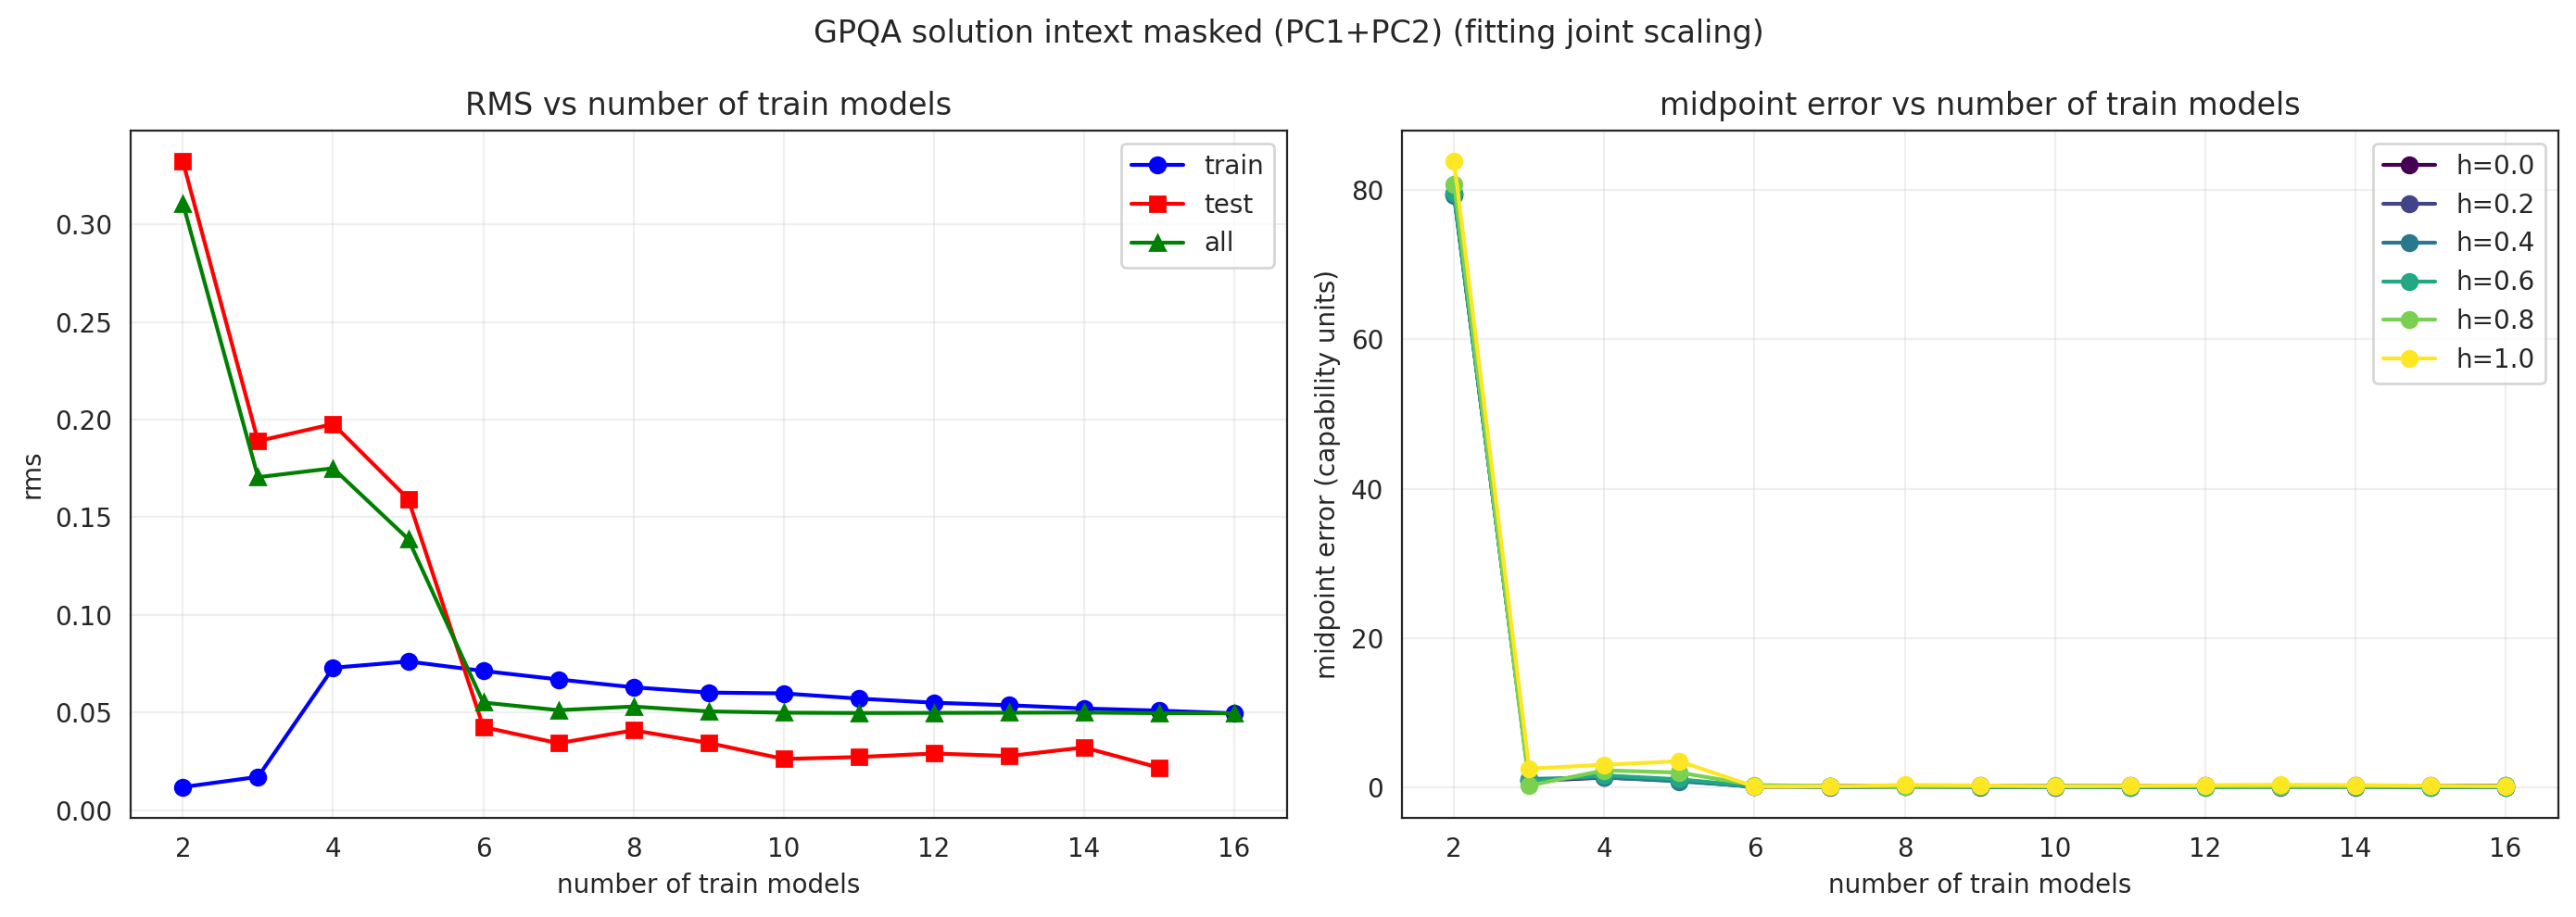

Source data for this figure (header and first rows):
n_models, rms_train, rms_test, rms_all, rms_h0_all, rms_h0_test, midpoint_h_0.0, midpoint_h_0.2, midpoint_h_0.4, midpoint_h_0.6, midpoint_h_0.8, midpoint_h_1.0
2, 0.01196, 0.3321, 0.3107, 0.5335, 0.5702, 79.52, 79.39, 79.29, 79.61, 80.84, 83.84
3, 0.01718, 0.189, 0.1706, 0.113, 0.1238, 0.8039, 0.9458, 1.075, 0.8216, 0.2063, 2.458
4, 0.07301, 0.1978, 0.1751, 0.3197, 0.3682, 1.271, 1.299, 1.298, 1.556, 2.234, 2.991
5, 0.07622, 0.1594, 0.1389, 0.2641, 0.3172, 0.8994, 0.8276, 0.7604, 1.035, 1.934, 3.455
6, 0.07137, 0.04266, 0.0552, 0.04039, 0.03789, 0.02456, 0.1052, 0.07066, 0.1003, 0.2613, 0.05203
7, 0.06704, 0.03438, 0.05129, 0.0347, 0.02783, 0.1363, 0.009645, 0.04844, 0.02446, 0.1295, 0.0883
8, 0.063, 0.04099, 0.05315, 0.04293, 0.04503, 0.1833, 0.03282, 0.07352, 0.07732, 0.02281, 0.2751
9, 0.06031, 0.03453, 0.05067, 0.03699, 0.03573, 0.1631, 0.005001, 0.03803, 0.03411, 0.07377, 0.2164
10, 0.05988, 0.02632, 0.05001, 0.03333, 0.02789, 0.1457, 0.02191, 0.003539, 0.02711, 0.1595, 0.1015
11, 0.05722, 0.02732, 0.04984, 0.03416, 0.03335, 0.1538, 0.0168, 0.004217, 0.01127, 0.1303, 0.1491
12, 0.05512, 0.02913, 0.0499, 0.03532, 0.03777, 0.1667, 0.02331, 0.002283, 0.0001925, 0.08428, 0.245
13, 0.05382, 0.02783, 0.04999, 0.04232, 0.06451, 0.1838, 0.001404, 0.02483, 0.0329, 0.04563, 0.2899
14, 0.05216, 0.03221, 0.05011, 0.04291, 0.07411, 0.1829, 0.004033, 0.03044, 0.03308, 0.05596, 0.2646
15, 0.05106, 0.02187, 0.04974, 0.03873, 0.05316, 0.178, 0.003025, 0.02241, 0.007902, 0.1077, 0.1776
16, 0.04969, , 0.04969, 0.0365, , 0.177, 0.006997, 0.02053, 0.01026, 0.1522, 0.09699
